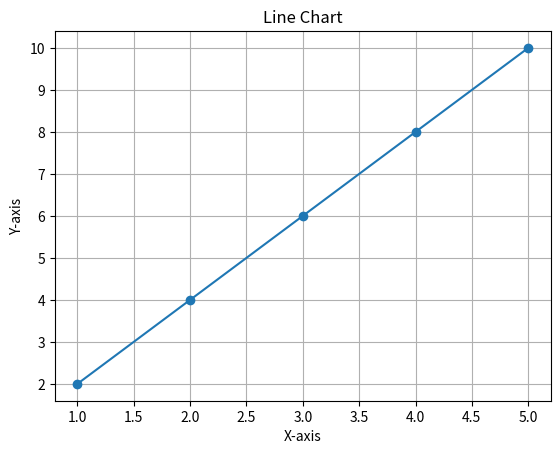
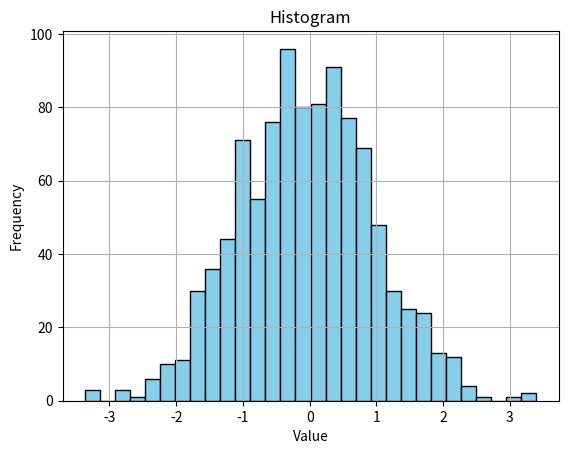
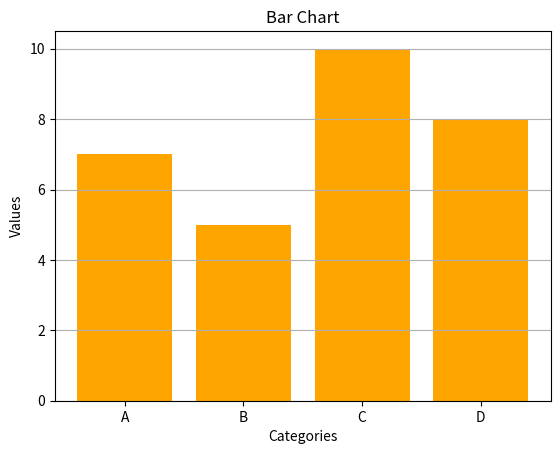
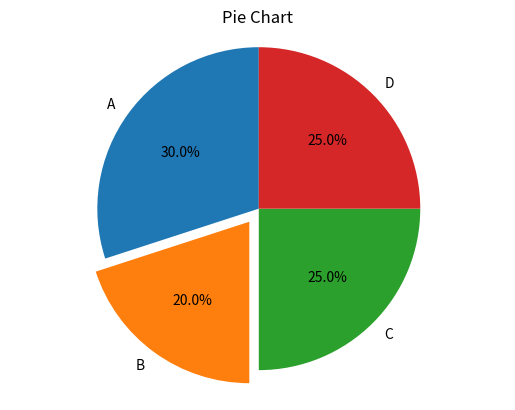

Recreate these plots in Python, in order.
# Write programs to understand the use of Matplotlib for Working with Line Chart, Histogram, Bar Chart, Pie Charts.

import matplotlib.pyplot as plt

# Line chart
x = [1, 2, 3, 4, 5]
y = [2, 4, 6, 8, 10]

plt.figure()
plt.plot(x, y, marker='o')  # Line plot with markers
plt.title('Line Chart')
plt.xlabel('X-axis')
plt.ylabel('Y-axis')
plt.grid(True)
plt.show()

import numpy as np

# Histogram
data = np.random.randn(1000)  # Generating random data
plt.figure()
plt.hist(data, bins=30, color='skyblue', edgecolor='black')  # Histogram with specified bins and colors
plt.title('Histogram')
plt.xlabel('Value')
plt.ylabel('Frequency')
plt.grid(True)
plt.show()

# Bar chart
categories = ['A', 'B', 'C', 'D']
values = [7, 5, 10, 8]

plt.figure()
plt.bar(categories, values, color='orange')  # Bar chart
plt.title('Bar Chart')
plt.xlabel('Categories')
plt.ylabel('Values')
plt.grid(axis='y')  # Grid along the y-axis
plt.show()

# Pie chart
labels = ['A', 'B', 'C', 'D']
sizes = [30, 20, 25, 25]
explode = (0, 0.1, 0, 0)  # Explode a slice for emphasis (here, the second slice 'B')

plt.figure()
plt.pie(sizes, labels=labels, explode=explode, autopct='%1.1f%%', startangle=90)  # Pie chart with percentage display
plt.title('Pie Chart')
plt.axis('equal')  # Equal aspect ratio ensures that pie is drawn as a circle
plt.show()
